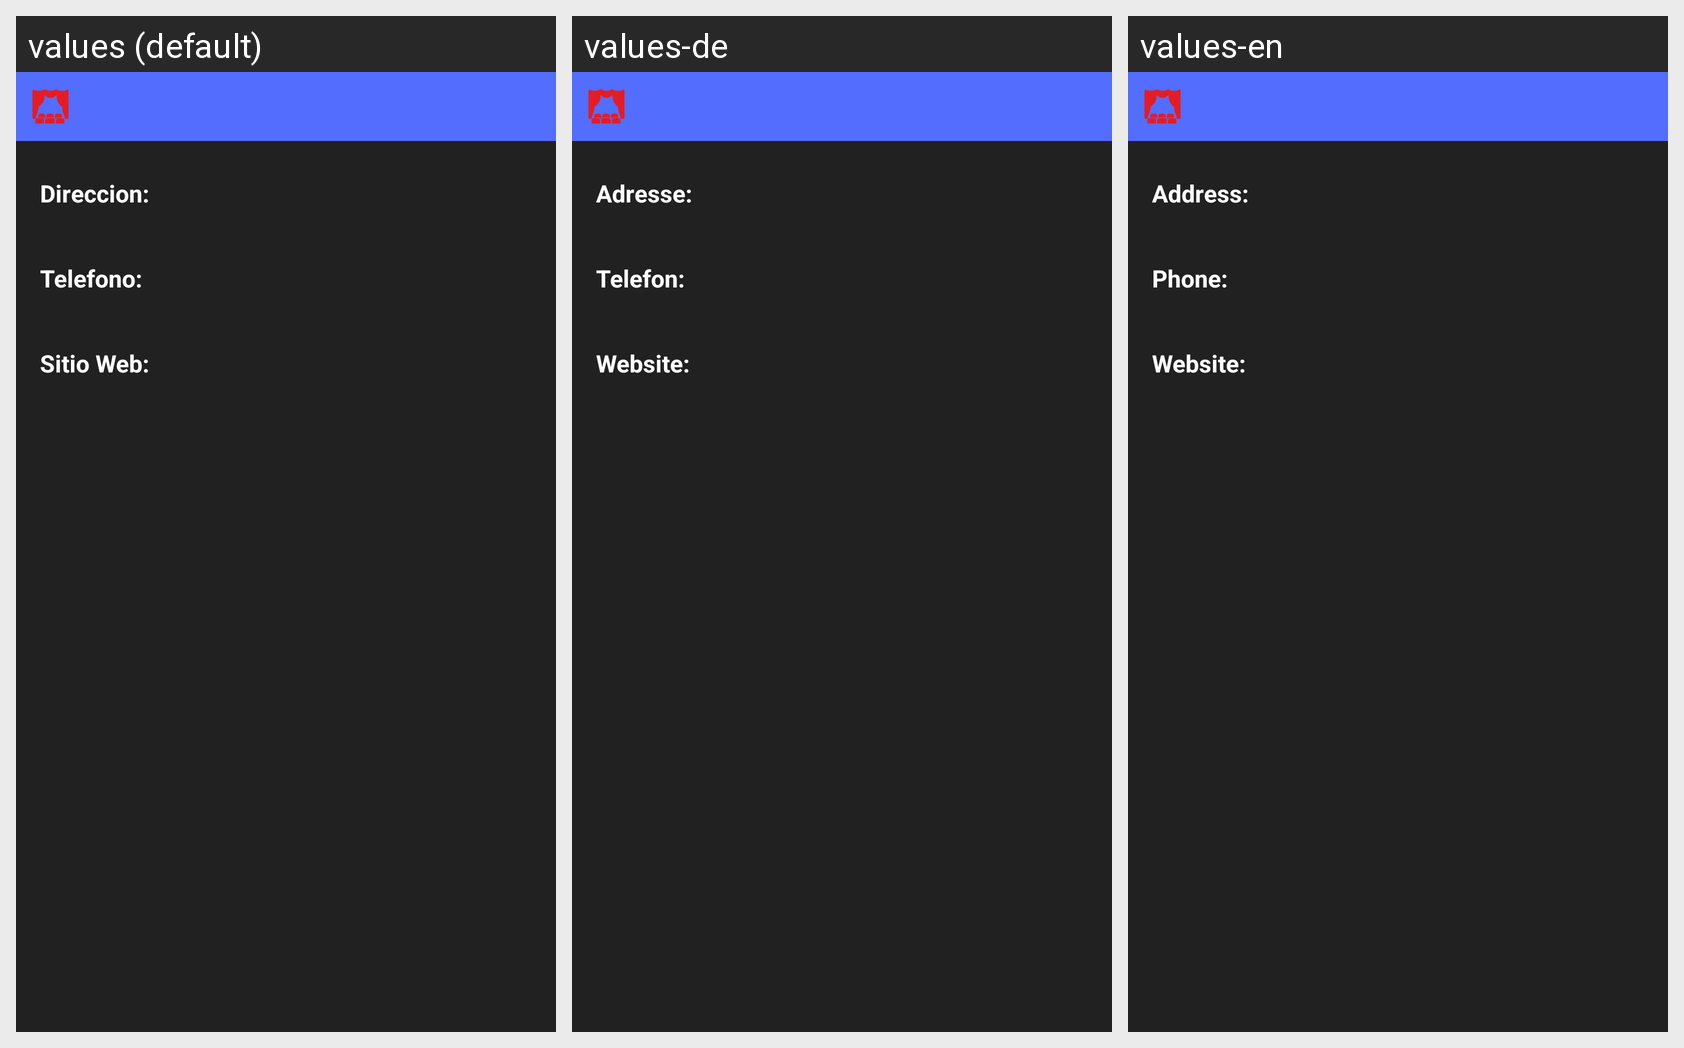

The Android screen above is rendered under several locales of the same app. Produce the string resources it draws, with the default and per-locale values.
Android screen res/layout/activity_theater_detail.xml rendered under 3 locales, left to right: values (default), values-de, values-en. Device: Nexus 5 (rendered at 1080×1920; each locale shown at half size, 540×960, under a caption strip naming it); theme Theme.MaterialComponents.DayNight.NoActionBar.
Other locales in the repository, not shown: values-es, values-fr, values-pt.
Strings drawn on this screen, with the default value and each locale's value (text and hints the layout hard-codes, and strings that could not be matched under every locale, appear in the picture but are not listed):

theater_adress
  values: Direccion:
  values-de: Adresse:
  values-en: Address:

theater_phone
  values: Telefono:
  values-de: Telefon:
  values-en: Phone:

theater_url
  values: Sitio Web:
  values-de: Website:
  values-en: Website:
